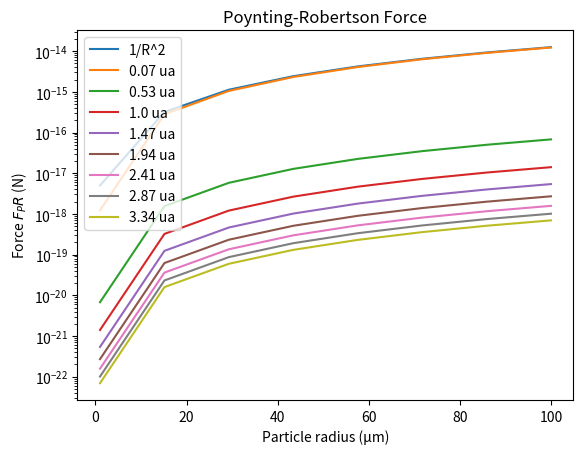
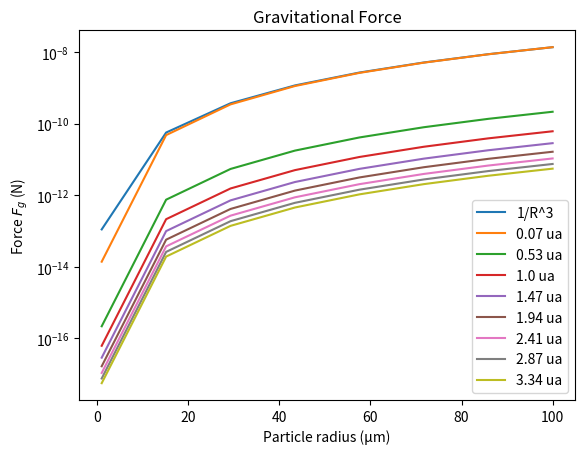

Source code (Python) for these figures, in order:
# -*- coding: utf-8 -*-
"""
Created on Mon Feb 13 23:09:13 2023

[redacted]
"""


import numpy as np
import matplotlib.pyplot as plt

"""
beta=np.linspace(0.1,1)
rho=2.5e3       #kg/m^3
r=np.linspace(1e-6,1e-2)  #m
Ls=1361     #W/m^2
c=299792458 #m/s
R=150e9     #m
G=6.6743e-11  #N*m^2/kg^2
Ms=1.9885e30  #kg

PR=np.sqrt(G*Ms/R**5)*r**2*Ls/(4*c**2)  #N


plt.plot(r,PR,label='R/150e9 ua')
plt.title('Poynting-Robertson Force')
plt.xlabel('Particle radius (m)')
plt.ylabel('Force (N)')
plt.legend()
plt.grid()

"""
#P-R

R=np.linspace(10e9,5e11,8)   #m
r=np.linspace(1e-6,1e-4,8)   #m

rho=2.5e3                    #kg/m^3
Ls=3.828e26                  #W
c=299792458                  #m/s
G=6.6743e-11                 #N*m^2/kg^2
Ms=1.9885e30                 #kg

for i in range(len(R)):
    
    PR=[]
    
    for j in range(len(r)):
        
        plt.figure(1)
        
        PR.append(np.sqrt(G*Ms/R[i]**5)*r[j]**2*Ls/(4*c**2))  #N
        
    if i==0:
        plt.plot(r*1e6,(R**2)/2e37,label='1/R^2')
    plt.plot(r*1e6,PR,label=str(round(R[i]/149.6e9,2))+' ua')
    plt.title('Poynting-Robertson Force')
    plt.xlabel('Particle radius (µm)')
    plt.ylabel('Force $F_PR$ (N)')
    plt.yscale('log')
    plt.legend()
    plt.grid()

    


#Fg

R=np.linspace(10e9,5e11,8)   #m
r=np.linspace(1e-6,1e-4,8)   #m

rho=2.5e3                    #kg/m^3
Ls=3.828e26                  #W
c=299792458                  #m/s
G=6.6743e-11                 #N*m^2/kg^2
Ms=1.9885e30                 #kg

    
for i in range(len(R)):
    
    Fg=[]
    
    for j in range(len(r)):
        
        plt.figure(2)
        
        m=np.pi*(4/3)*r[j]**3*rho  #kg
        Fg.append(G*Ms*m/R[i]**2)  #N
    if i==0:
        plt.plot(r*1e6,R**3/9e42,label='1/R^3')
    plt.plot(r*1e6,Fg,label=str(round(R[i]/149.6e9,2))+' ua')
    
    plt.title('Gravitational Force')
    plt.xlabel('Particle radius (µm)')
    plt.ylabel('Force $F_g$ (N)')
    plt.yscale('log')
    plt.legend()
    plt.grid()



    
    
    



"""
beta=[]

Ls=3.828e33                  #erg/s
c=29979245800                #cm/s
G=6.6743e-8                  #dyn*cm^2/g^2
Ms=1.9885e33                 #g
Q=1
r=np.linspace(1e-6,1e-3,8)  #cm
rho=2.5                     #g/cm^3

for i in range(len(r)):
    
    beta.append(3*Ls*Q/(np.pi*16*G*Ms*c*rho*r[i]))
    
plt.figure(2)
plt.plot(beta,r*1e6,label='ideal material (Q=1)')
plt.axvline(x=0.1,label='$beta=0.1$',linewidth=1)
plt.axvline(x=0.5,label='$beta=0.5$',linewidth=1)
plt.title('$beta=F_r/F_g$')
plt.ylabel('Particle radius ($µm$)')
plt.xlabel('beta')
plt.xscale('log')
plt.yscale('log')
plt.legend()
plt.grid()



















#truc
R=np.linspace(10e9,5e12,5)  #m
r=np.linspace(1e-6,1,20)  #m

beta=np.linspace(0.1,1)
rho=2.5e3                    #kg/m^3
Ls=1361                      #W/m^2
c=299792458                  #m/s
G=6.6743e-11                 #N*m^2/kg^2
Ms=1.9885e30                 #kg


for i in range(len(R)):
    PR=[]
    for j in r:
        PR.append(np.sqrt(G*Ms/R[i]**5)*j**2*Ls/(4*c**2))  #N


    plt.plot(r,PR,label=str(round(R[i]/149.6e9,2))+' ua')
    plt.title('Poynting-Robertson Force')
    plt.xlabel('Particle radius (m)')
    plt.ylabel('Force (N)')
    plt.xscale('log')
    plt.yscale('log')
    plt.legend()
    plt.grid()
    
"""



